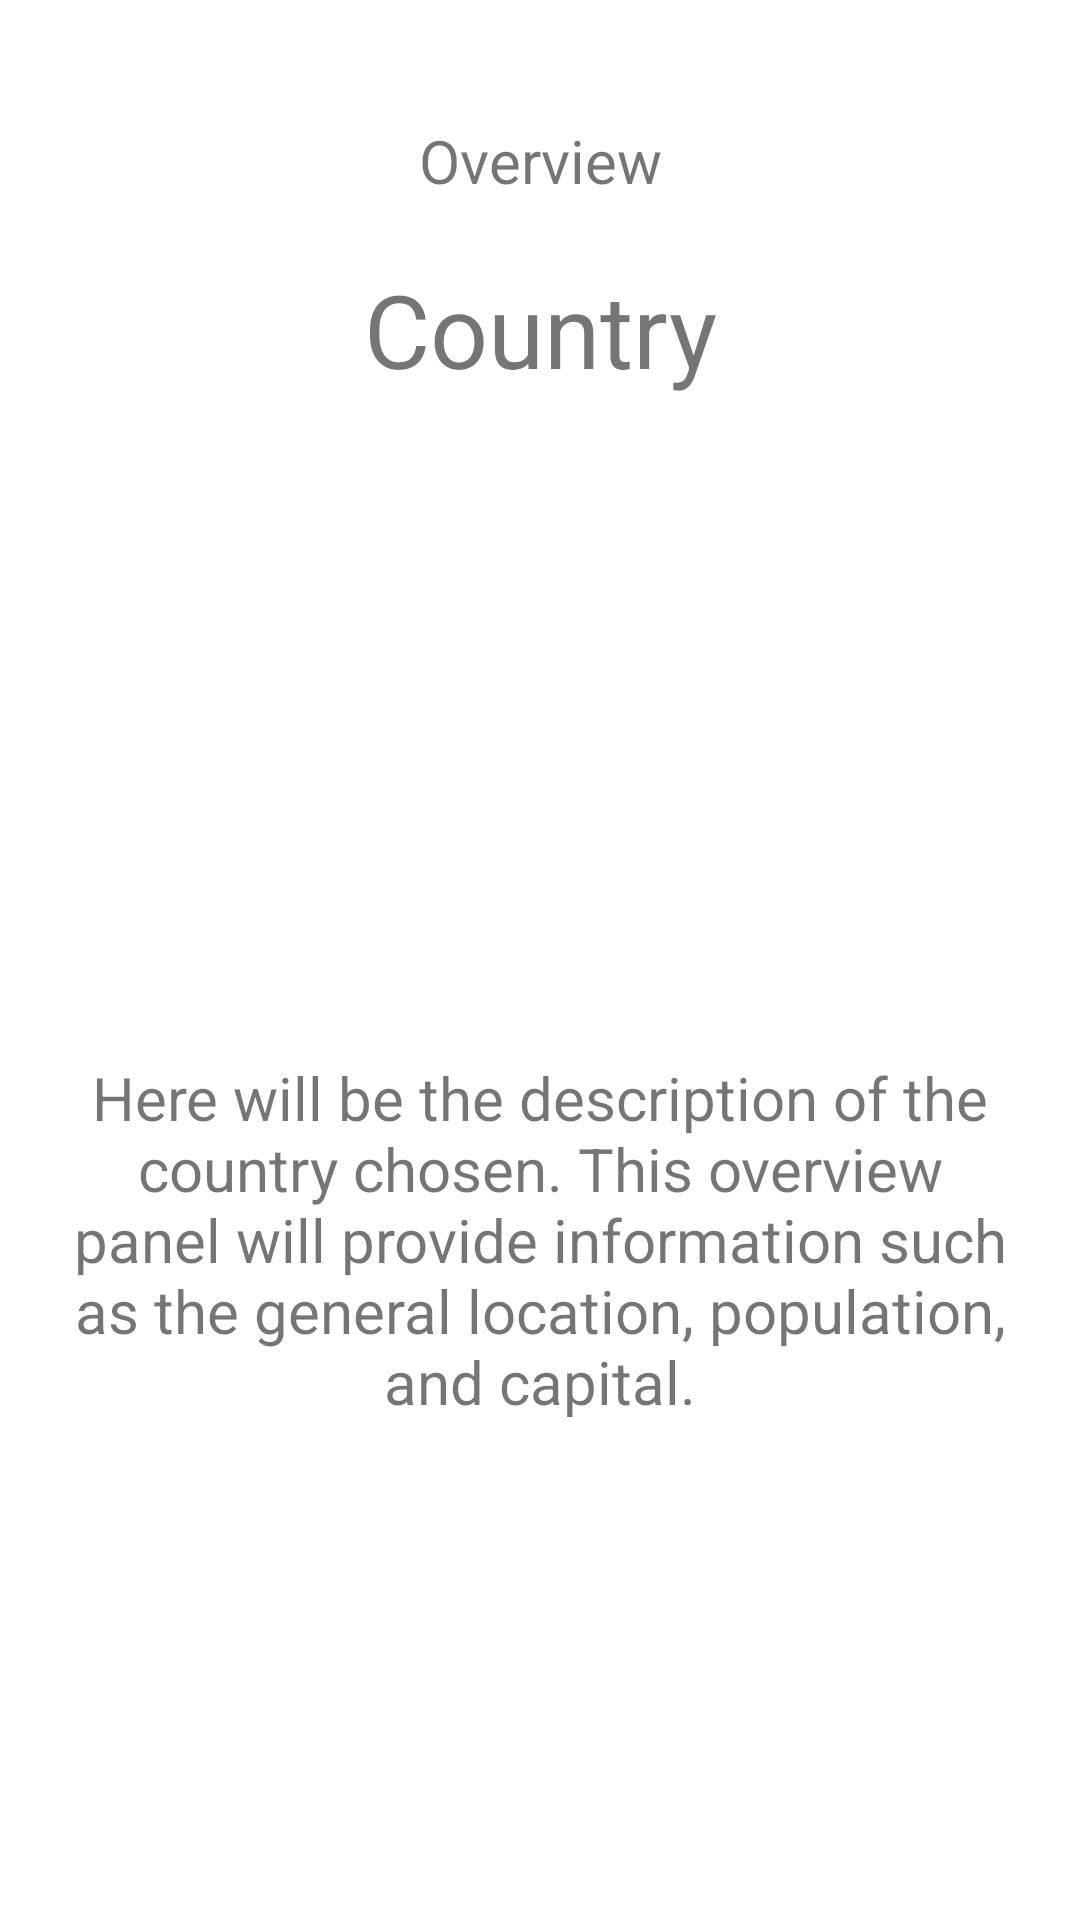

Write the Android layout XML for this screen, with the resource values it uses.
<!-- AndroidManifest.xml: application theme Theme.CountryToVisit -->
<!-- res/layout/activity_overview.xml -->
<?xml version="1.0" encoding="utf-8"?>
<androidx.constraintlayout.widget.ConstraintLayout xmlns:android="http://schemas.android.com/apk/res/android"
    xmlns:app="http://schemas.android.com/apk/res-auto"
    xmlns:tools="http://schemas.android.com/tools"
    android:layout_width="match_parent"
    android:layout_height="match_parent"
    android:paddingTop="40dp"
    android:paddingBottom="40dp"
    tools:context=".Overview">

    <LinearLayout
        android:layout_width="match_parent"
        android:layout_height="match_parent"
        android:gravity="center"
        android:orientation="vertical">

        <LinearLayout
            android:layout_width="match_parent"
            android:layout_height="match_parent"
            android:orientation="horizontal">

            <LinearLayout
                android:layout_width="wrap_content"
                android:layout_height="wrap_content"
                android:layout_weight="1"
                android:gravity="center"
                android:orientation="vertical">

                <TextView
                    android:id="@+id/textView3"
                    android:layout_width="wrap_content"
                    android:layout_height="wrap_content"
                    android:layout_gravity="center_horizontal"
                    android:layout_weight="1"
                    android:text="Overview"
                    android:textAlignment="center"
                    android:textSize="20sp" />

                <TextView
                    android:id="@+id/countryName"
                    android:layout_width="match_parent"
                    android:layout_height="wrap_content"
                    android:layout_weight="1"
                    android:paddingTop="20dp"
                    android:paddingBottom="20dp"
                    android:text="Country"
                    android:textAlignment="center"
                    android:textSize="34sp" />

                <ImageView
                    android:id="@+id/tourist"
                    android:layout_width="300dp"
                    android:layout_height="180dp"
                    android:layout_weight="1"
                    tools:srcCompat="@color/design_default_color_background" />

                <TextView
                    android:id="@+id/description"
                    android:layout_width="match_parent"
                    android:layout_height="wrap_content"
                    android:layout_margin="20dp"
                    android:layout_weight="1"
                    android:text="Here will be the description of the country chosen. This overview panel will provide information such as the general location, population, and capital."
                    android:textAlignment="center"
                    android:textSize="20sp" />

            </LinearLayout>

        </LinearLayout>
    </LinearLayout>
</androidx.constraintlayout.widget.ConstraintLayout>
<!-- resources referenced by this layout -->
<resources>
  <style name="Theme.CountryToVisit" parent="Theme.MaterialComponents.DayNight.DarkActionBar">
          
          <item name="colorPrimary">@color/purple_500</item>
          <item name="colorPrimaryVariant">@color/purple_700</item>
          <item name="colorOnPrimary">@color/white</item>
          
          <item name="colorSecondary">@color/teal_200</item>
          <item name="colorSecondaryVariant">@color/teal_700</item>
          <item name="colorOnSecondary">@color/black</item>
          
          <item name="android:statusBarColor" tools:targetApi="l">?attr/colorPrimaryVariant</item>
          
      </style>
  <!-- not gathered from this repository: default colours our renderer supplied (Android Studio template values) -->
  <color name="purple_500">#FF6200EE</color>
  <color name="purple_700">#FF3700B3</color>
  <color name="teal_200">#FF03DAC5</color>
  <color name="teal_700">#FF018786</color>
  <color name="black">#FF000000</color>
  <color name="white">#FFFFFFFF</color>
</resources>
